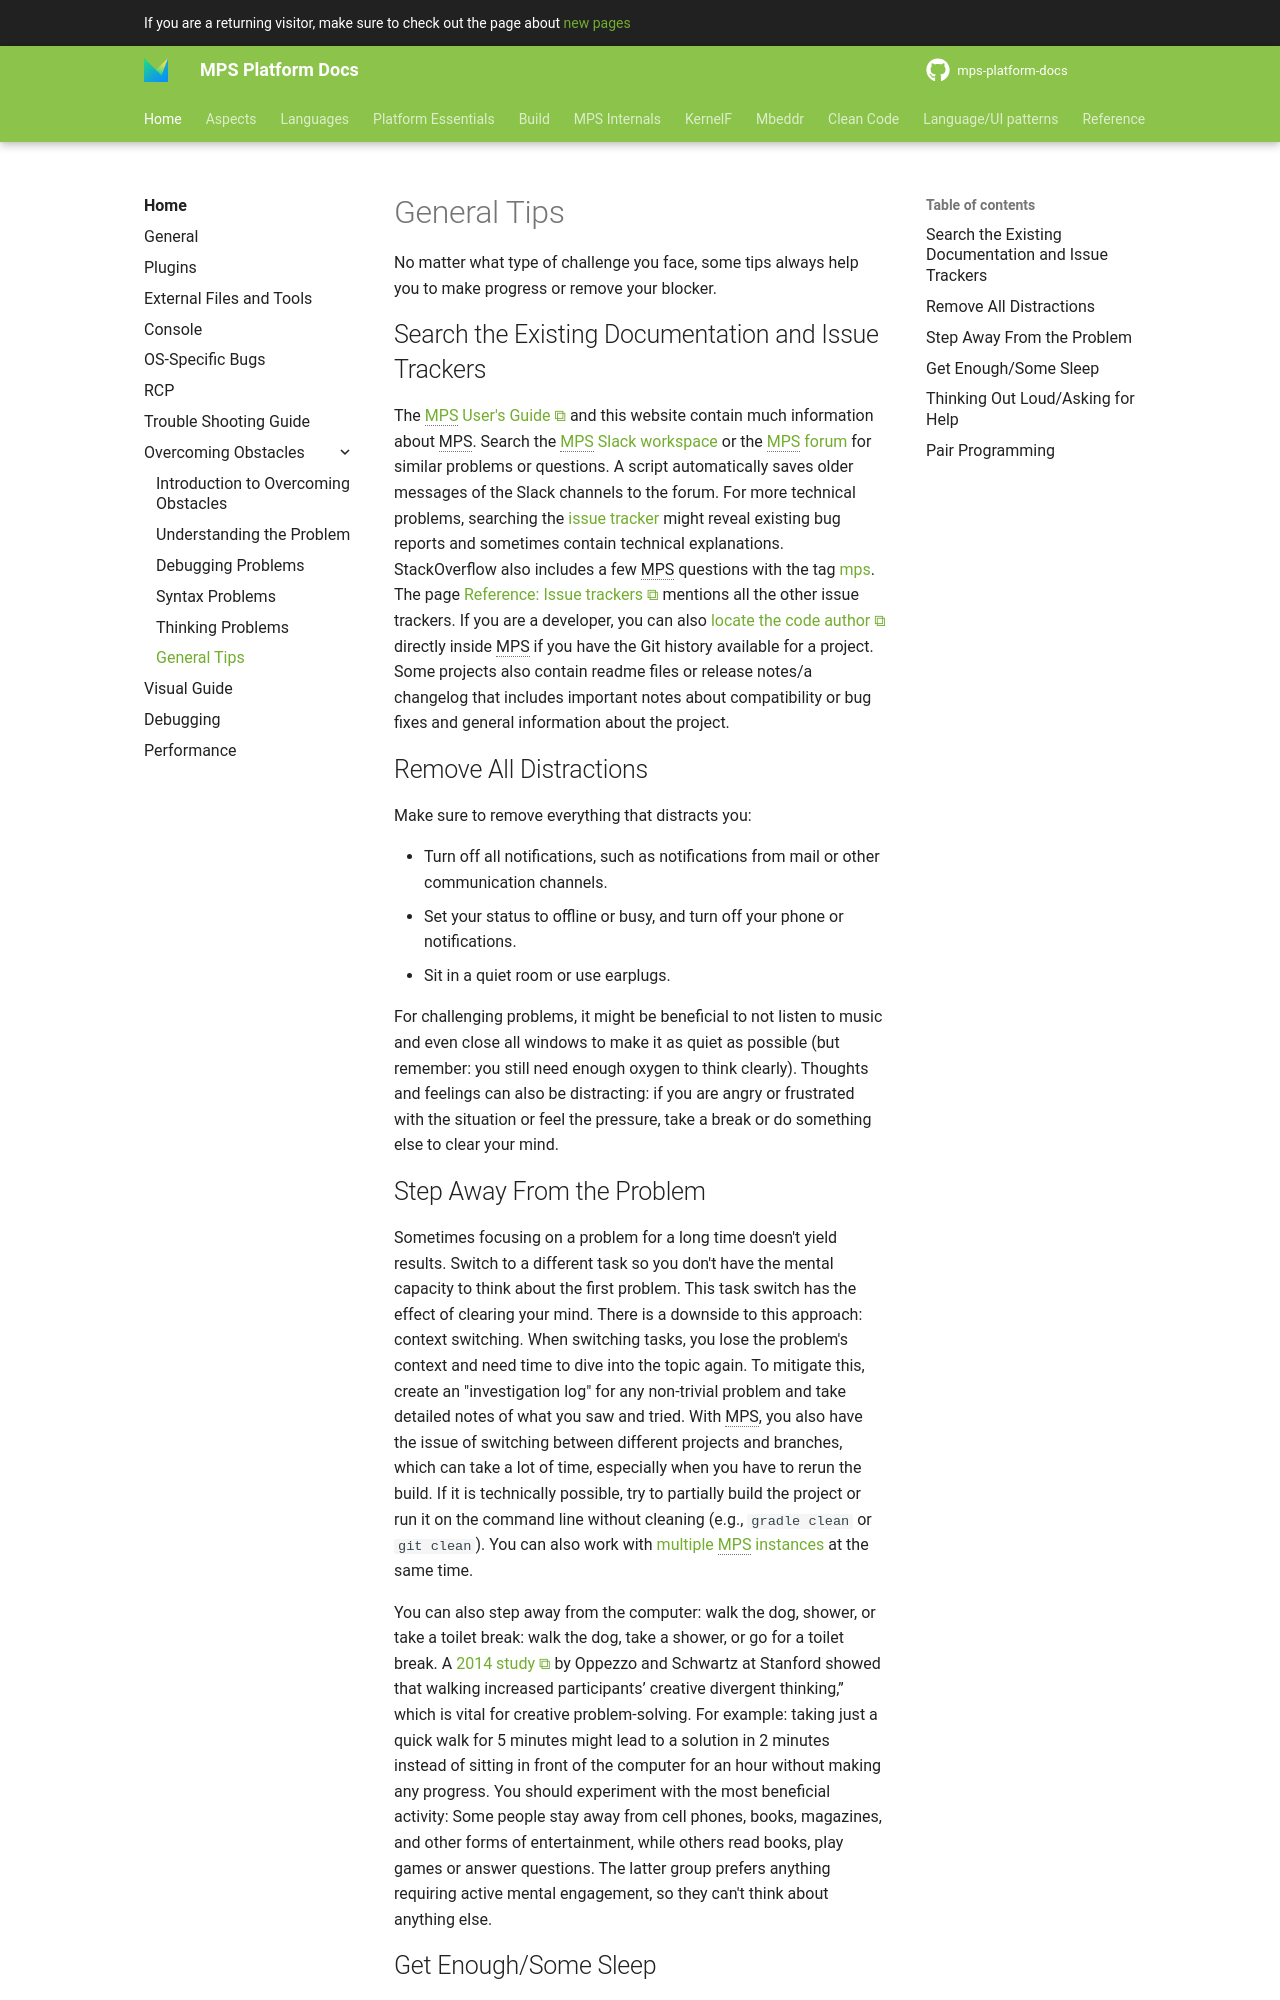

repository: mbeddr/mps-platform-docs · page: home/overcoming_obstacles/general_tips/index.html · generator: mkdocs

---
comments: true
---

# General Tips

No matter what type of challenge you face, some tips always help you to make progress or remove your blocker.

## Search the Existing Documentation and Issue Trackers

The [MPS User's Guide](https://www.jetbrains.com/help/mps/mps-user-s-guide.html) and this website contain much information about MPS.
Search the [MPS Slack workspace](https://jetbrains-mps.slack.com/) or the [MPS forum](https://mps-support.jetbrains.com/hc/en-us/community/topics) for similar problems or questions. A script automatically saves older messages of the Slack channels to the forum. For more technical problems, searching the [issue tracker](https://youtrack.jetbrains.com/issues/MPS) might reveal existing bug reports and sometimes contain technical explanations.  StackOverflow also includes a few MPS questions with the tag [mps](https://stackoverflow.com/questions/tagged/mps). The page [Reference: Issue trackers](issue_trackers.md) mentions all the other issue trackers.
If you are a developer, you can also [locate the code author](https://www.jetbrains.com/help/mps/investigate-changes.html#annotate_blame) directly inside MPS if you have the Git history available for a project. Some projects also contain readme files or release notes/a changelog that includes important notes about compatibility or bug fixes and general information about the project.

## Remove All Distractions

Make sure to remove everything that distracts you:

- Turn off all notifications, such as notifications from mail or other communication channels.
- Set your status to offline or busy, and turn off your phone or notifications.
- Sit in a quiet room or use earplugs.

For challenging problems, it might be beneficial to not listen to music and even close all windows to make it as quiet as possible (but remember: you still need enough oxygen to think clearly). Thoughts and feelings can also be distracting: if you are angry or frustrated with the situation or feel the pressure, take a break or do something else to clear your mind.

## Step Away From the Problem

Sometimes focusing on a problem for a long time doesn't yield results. Switch to a different task so you don't have the mental capacity to think about the first problem. This task switch has the effect of clearing your mind. There is a downside to this approach: context switching. When switching tasks, you lose the problem's context and need time to dive into the topic again. To mitigate this, create an "investigation log" for any non-trivial problem and take detailed notes of what you saw and tried. With MPS, you also have the issue of switching between different projects and branches, which can take a lot of time, especially when you have to rerun the build. If it is technically possible, try to partially build the project or run it on the command line without cleaning (e.g., `gradle clean` or `git clean`). You can also work with [[general#:~:text=can%20i%20configure%20mps%20path%20variables%20per%20project%3F|multiple MPS instances]] at the same time.

You can also step away from the computer: walk the dog, shower, or take a toilet break: walk the dog, take a shower, or go for a toilet break. A [2014 study](https://www.ncbi.nlm.nih.gov/pubmed/24749966) by Oppezzo and Schwartz at Stanford showed that walking increased participants’ creative divergent thinking,” which is vital for creative problem-solving. For example: taking just a quick walk for 5 minutes might lead to a solution in 2 minutes instead of sitting in front of the computer for an hour without making any progress. You should experiment with the most beneficial activity: Some people stay away from cell phones, books, magazines, and other forms of entertainment, while others read books, play games or answer questions. The latter group prefers anything requiring active mental engagement, so they can't think about anything else.
